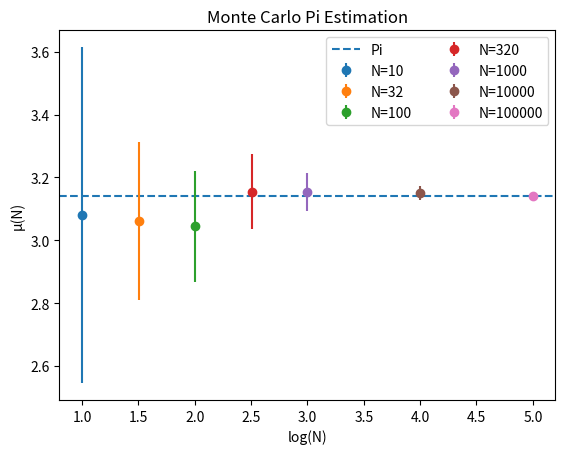
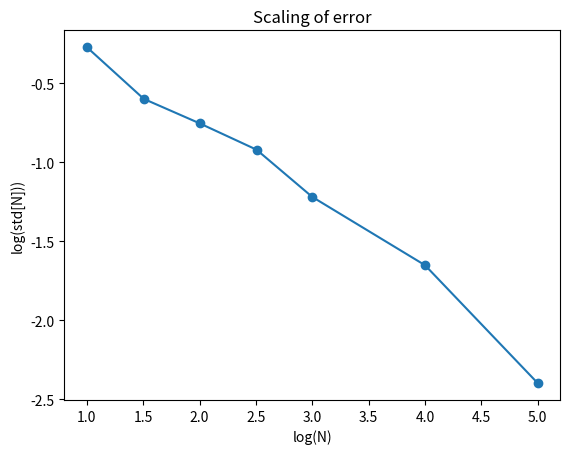

These charts were generated, in order, by the following Python code:
"""
Created on Wednesday Mar 25 11:38 2026
Monte Carlo Pi Assignment IBSY 2026

@author: Gnida
"""
import random
import numpy as np
import matplotlib.pyplot as plt


def mc_pi(N):
    """
    Approximates pi using a Monte Carlo simulation by creating N points
    inside a 2x2 square and comparing with the unit circle.

    :param N: Number of points to simulate
    :return: Approximation of Pi
    """
    inside = 0
    if N == 0:
        print("N cant be 0")
        return 0
    for i in range(N):
        #Randomly generate N coordinates in our 2x2 square
        x = random.uniform(-1, 1)
        y = random.uniform(-1, 1)

        #If our point is inside the unit circle we advance our counter
        if x ** 2 + y ** 2 <= 1:
            inside += 1

    #As our square is 2x2 we assume that p(inside) = pi/4
    # inside/N ~ pi/4 -->
    pi = 4* inside / N
    return pi


def mc_pi_stat(N,M):
    """
    Perform M independent MC simulation for pi using N points each.
    The function mc_pi(N) is called M times, in order to calculate the mean and
    standard deviation.

    :param N: Number of points to simulate
    :param M: Number of simulations performed
    :return: mean and std of performed simulations
    """
    pi_approximations = []
    for i in range(M):
        pi_approximations.append(mc_pi(N))
    mean = np.mean(pi_approximations)
    std = np.std(pi_approximations,ddof=1)
    return mean, std


def mc_pi_plt():
    """
    Performs MC pi estimations for multiple sample sizes and visualizes
    the results.
    Steps:
    1. Uses predefined sample sizes to estimate pi with mc_pi_stat.
    2. Means and std returned from mc_pi_stat are plotted as error bars
        against log10(sample size).
    3. Plots the change of standard deviation std(N) against log10(Sample size).
    4. Calculates and prints the scaling exponent a using std(N) ~ N^a

    :return: No returns,
        the function only produces 2 plots and a print statement
    """
    sample_sizes = [10,32,100,320,1000,10000,100000]
    std_logs = []

    #Plot 1: Predicted Pi for log(N) samples
    plt.title("Monte Carlo Pi Estimation")
    plt.xlabel("log(N)")
    plt.ylabel("µ(N)")
    plt.axhline(np.pi, linestyle='--', label="Pi") #Plot exact pi

    for N in sample_sizes:
        #Call mc_pi_stat for each sample size N simulating 10 coordinates.
        #Log10 of std is stored in an array for future calculations, mean and
        # std are plotted as pyplot.errorbar
        mean, std = mc_pi_stat(N,10)
        std_logs.append(np.log10(std))
        plt.errorbar(np.log10(N), mean, yerr=std, fmt='o', label=f"N={N}")
    plt.legend(ncols=2)
    plt.show()


    #Plot 2: Scaling of the error
    plt.title("Scaling of error")
    plt.xlabel("log(N)")
    plt.ylabel("log(std[N]))")

    #Convert sample-sizes into log10 numpy array and
    # plot log10(std) against log10(N)
    sample_sizes = np.array(np.log10(sample_sizes))
    plt.plot(sample_sizes, std_logs, 'o-')
    plt.show()



    # 3 Compute the scaling coefficient alpha.
    # This is done by calculating the difference between neighbouring points and
    # averaging them.

    alphas = []
    # Compute alpha between each pair of neighboring points
    for i in range(len(sample_sizes) - 1):
        d_std_log = std_logs[i + 1] - std_logs[i]
        d_log_N = sample_sizes[i + 1] - sample_sizes[i]
        alphas.append(d_std_log / d_log_N)

    alpha = np.mean(alphas)
    print("Estimated alpha =", alpha)


mc_pi_plt()
'''
As we expect alpha to be -0.5 the results are confirming our expectations.
To reduce the std by 50% we would need to increase N by a factor of 4.
'''
